Run: headless pygame with SDL's dummy video driver; simulated clock (each Clock.tick advances the game by its frame time, no real sleeping); random seed 0; keys injected as events and as key.get_pressed() state; no mouse input.
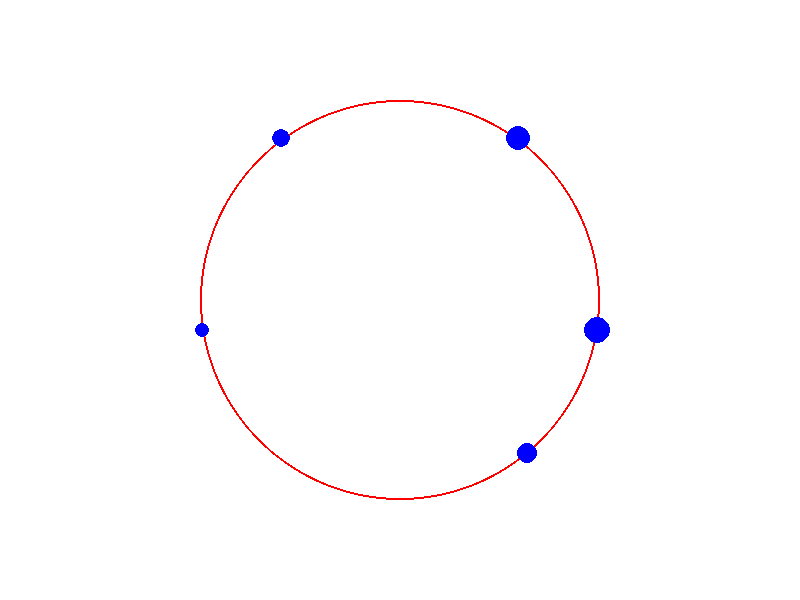
Frame 1 of 4 · flips 1–60 · no input
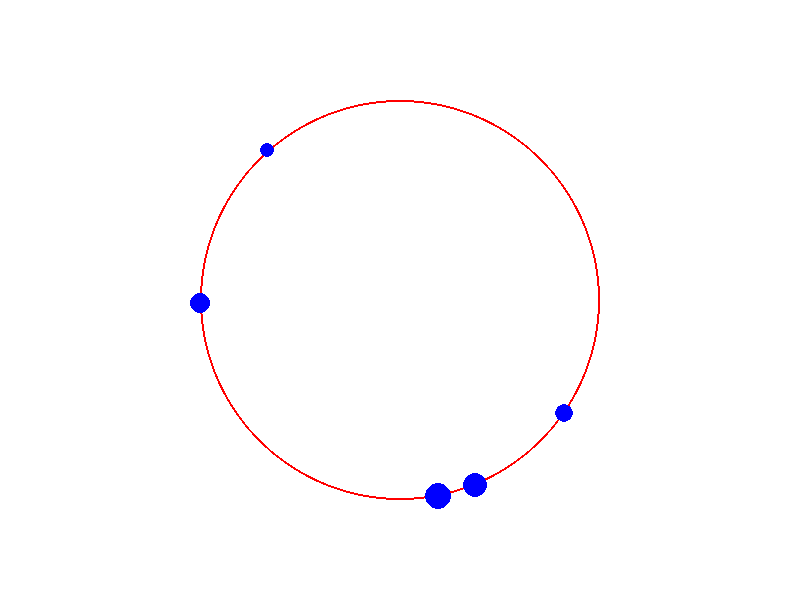
Frame 2 of 4 · flips 61–180 · tapped SPACE, RETURN · held RIGHT (→), D
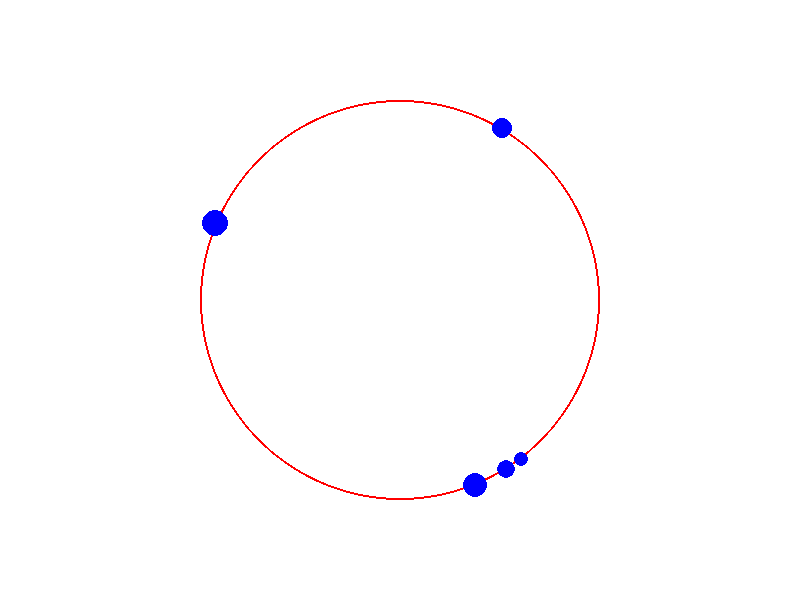
Frame 3 of 4 · flips 181–300 · held DOWN (↓), S
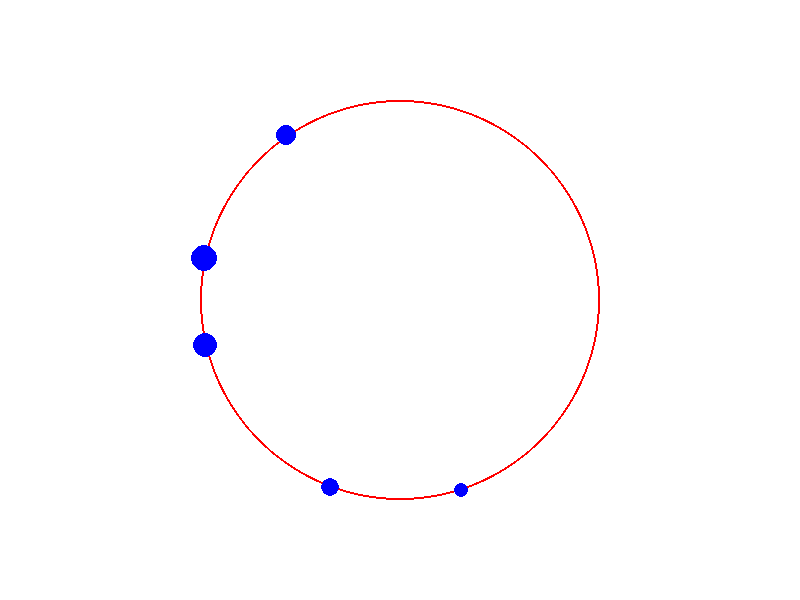
Frame 4 of 4 · flips 301–420 · held LEFT (←), A, UP (↑), W

The pygame program that drew these frames:

#wiele beads
import pygame
import math
import random
import sys


class Vector2D:
    def __init__(self, x=0.0, y=0.0):
        self.x = x
        self.y = y

    def set(self, other):
        self.x = other.x
        self.y = other.y
        return self

    def clone(self):
        return Vector2D(self.x, self.y)

    def add(self, other, s=1.0):
        self.x += other.x * s
        self.y += other.y * s
        return self

    def addVectors(self, a, b):
        self.x = a.x + b.x
        self.y = a.y + b.y
        return self

    def subtract(self, v, s=1.0):
        self.x -= v.x * s
        self.y -= v.y * s
        return self

    def subtractVectors(self, a, b):
        self.x = a.x - b.x
        self.y = a.y - b.y
        return self

    def length(self):
        return math.sqrt(self.x * self.x + self.y * self.y)

    def scale(self, s):
        self.x *= s
        self.y *= s
        return self

    def dot(self, v):
        return self.x * v.x + self.y * v.y

    def perp(self):
        return Vector2D(-self.y, self.x)


class Bead:
    def __init__(self, radius, mass, pos):
        self.radius = radius
        self.mass = mass
        self.pos = pos.clone()
        self.prevPos = pos.clone()
        self.vel = Vector2D()

    def start_step(self, dt, gravity: Vector2D):
        self.vel.add(gravity, dt)
        self.prevPos.set(self.pos)
        self.pos.add(self.vel, dt)

    def keep_on_wire(self, center: Vector2D, wire_radius):
        dir_vec = Vector2D()
        dir_vec.subtractVectors(self.pos, center)
        length = dir_vec.length()
        if length == 0.0:
            return 0.0
        dir_vec.scale(1.0 / length)
        lam = wire_radius - length
        self.pos.add(dir_vec, lam)
        return lam

    def end_step(self, dt):
        self.vel.subtractVectors(self.pos, self.prevPos)
        self.vel.scale(1.0 / dt)


def handle_bead_bead_collision(bead1, bead2):
    restitution = 1.0
    dir_vec = Vector2D()
    dir_vec.subtractVectors(bead2.pos, bead1.pos)
    d = dir_vec.length()
    if d == 0.0 or d > bead1.radius + bead2.radius:
        return
    dir_vec.scale(1.0 / d)

    corr = (bead1.radius + bead2.radius - d) / 2.0
    bead1.pos.add(dir_vec, -corr)
    bead2.pos.add(dir_vec, corr)

    v1 = bead1.vel.dot(dir_vec)
    v2 = bead2.vel.dot(dir_vec)
    m1, m2 = bead1.mass, bead2.mass

    newV1 = (m1 * v1 + m2 * v2 - m2 * (v1 - v2) * restitution) / (m1 + m2)
    newV2 = (m1 * v1 + m2 * v2 - m1 * (v2 - v1) * restitution) / (m1 + m2)

    bead1.vel.add(dir_vec, newV1 - v1)
    bead2.vel.add(dir_vec, newV2 - v2)


def setup_scene():
    beads = []
    num_beads = 5
    r = 0.1
    angle = 0.0
    for _ in range(num_beads):
        mass = math.pi * r * r
        pos = Vector2D(
            wireCenter.x + wireRadius * math.cos(angle),
            wireCenter.y + wireRadius * math.sin(angle)
        )
        beads.append(Bead(r * 100, mass, pos))
        angle += math.pi / num_beads
        r = 0.05 + random.random() * 0.1
    return beads


gravity = Vector2D(0.0, -10.0)
dt = 1.0 / 10.0
numSteps = 100

pygame.init()
width, height = 800, 600
screen = pygame.display.set_mode((width, height))
pygame.display.set_caption("Constrained Dynamics - Multiple Beads")
clock = pygame.time.Clock()

wireCenter = Vector2D(width / 2, height / 2)
wireRadius = 200

beads = setup_scene()


def cY(y):
    return height - y


running = True
while running:
    for event in pygame.event.get():
        if event.type == pygame.QUIT:
            running = False
        elif event.type == pygame.KEYDOWN and event.key == pygame.K_r:
            beads = setup_scene()

    sdt = dt / numSteps
    for _ in range(numSteps):
        for bead in beads:
            bead.start_step(sdt, gravity)

        for bead in beads:
            bead.keep_on_wire(wireCenter, wireRadius)

        for bead in beads:
            bead.end_step(sdt)

        for i in range(len(beads)):
            for j in range(i):
                handle_bead_bead_collision(beads[i], beads[j])

    screen.fill((255, 255, 255))
    pygame.draw.circle(screen, (255, 0, 0), (int(wireCenter.x), int(cY(wireCenter.y))), wireRadius, 2)

    for bead in beads:
        pygame.draw.circle(screen, (0, 0, 255), (int(bead.pos.x), int(cY(bead.pos.y))), int(bead.radius))

    pygame.display.flip()
    clock.tick(60)

pygame.quit()
sys.exit()
